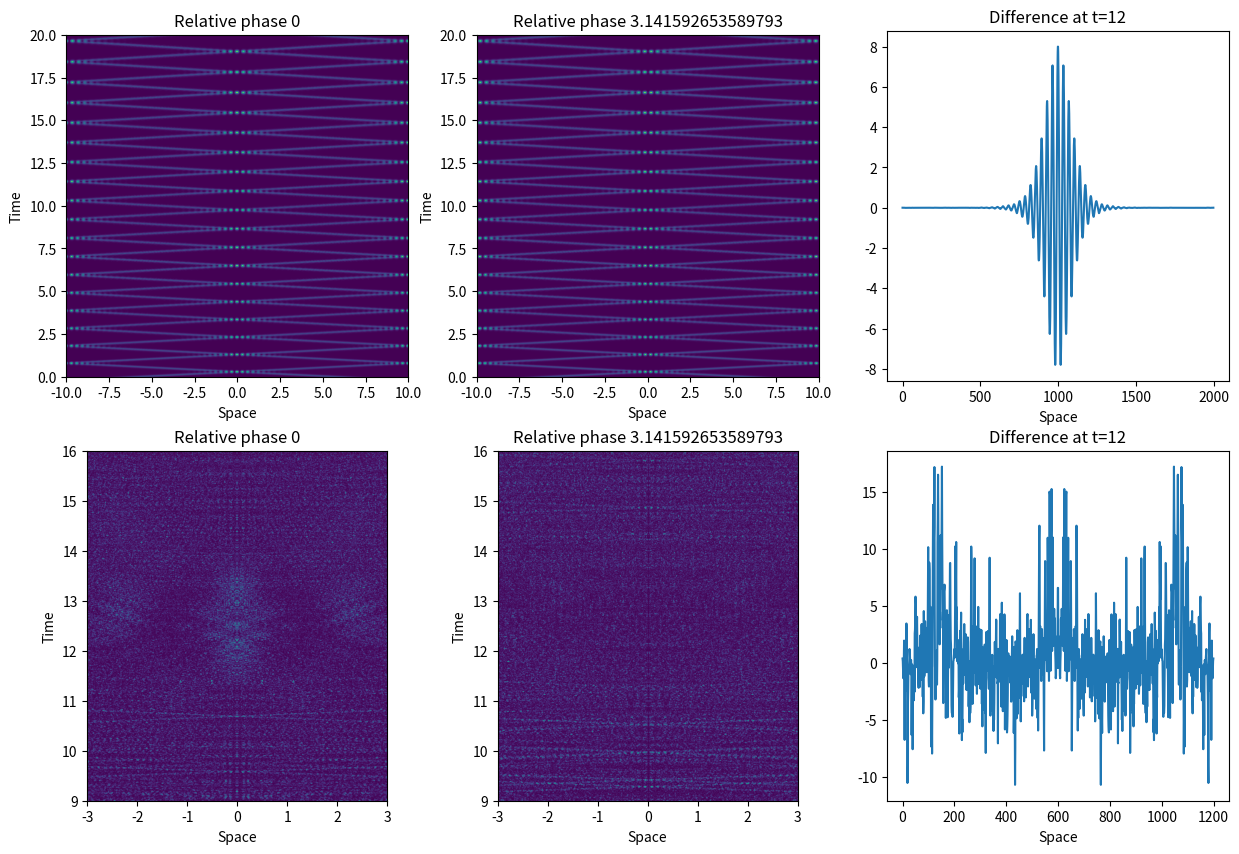

Here is the Python script that generated this plot:
"""
Created on Sun Oct 28 10:15:11 2018
Version 5 
[redacted]
"""

from __future__ import division
import numpy as np
import matplotlib.pyplot as pyplot

############ FUNCTIONS #############

def fourier_transform(f):
    F = np.fft.fft(f)
    return F

def inverse_fourier(F):
    f = np.fft.ifft(F)
    return f
	
def getks(xs, dx):
	ks = np.fft.fftfreq(len(xs), dx) 
	return ks
	
def schrodinger_time_evolution(psi_initial, V, g):
	
	ks = 2*np.pi*getks(xs,dx) #accessing global variables. Factor of 2pi
	
	psisquareds = np.zeros((len(psi_initial),n_points)) #initialising 2d array
	
	psi = psi_initial #prepare for loop
	psisq = abs(psi_initial)**2 
	
	for it in range(n_points):
		psisquareds[:,it] = psisq #fill array 
		
		interactions = g * abs(psi)**2
			
		step1 = fourier_transform(np.exp(-1j*(V + interactions)*dt/2) * psi)
		step2 = inverse_fourier(np.exp(-1j*ks**2*dt) * step1)
		psi = np.exp(-1j*(V + interactions)*dt/2) * step2 
		
		psisq = abs(psi)**2

		
	return psisquareds


#global variables for extent of modelling 

n_points = 2000 #number of timesteps (also number of x steps)
dt = 0.01
ts = np.linspace(0,20,n_points) #only for phase 
xs = np.linspace(-10, 10, n_points)
L = xs[-1] - xs[0] #box length 
dx = L/n_points


#generate initial psi
def gaussian():
	psi_initial = np.exp(-xs**2)
	return psi_initial

def soliton(start, velocity, initial_phase, family_param): #frequency = 1
	psi_initial = (2*family_param)**0.5 * np.exp(1j*velocity*(xs-start)) * np.exp(1j*initial_phase) / np.cosh((xs-start) * (family_param)**0.5)
	#psi_initial = (2*family_param)**0.5 * np.exp(1j*velocity*(xs-start)) / np.cosh((xs-start) * (family_param)**0.5) #no phase
	return psi_initial
	
def two_solitons(x1,x2,v1,v2, phase1, phase2, family_param):
    psi_combined = soliton(x1,v1,phase1,family_param) + soliton(x2,v2,phase2,family_param) 
    return psi_combined

#test accuracy of modelling with a special case
def accuracy_test(g_test,t):
    psisquareds_test = schrodinger_time_evolution(soliton(0,0), 0, g_test)
    t = int(t/dt) #taking timestep into account and making sure it's an integer as it is used for indexing 
    norm = np.sum(psisquareds_test[750:1250,:],0) # sum over axis 0, e.g. space between -2 and 2
    accuracy = abs(norm[0] - norm[t])*100/norm[0] #percentage change in norm 
    return accuracy


######### TESTS #########

g_test = -0.025
g_test2 = -0.05
g_test3 = -1

rel_phase1 = 0
rel_phase2 = np.pi

testpsi = schrodinger_time_evolution(two_solitons(-6,6,L/2,-L/2,0,rel_phase1,1), 0, g_test3) 
testpsi2 = schrodinger_time_evolution(two_solitons(-6,6,L/2,-L/2,0,rel_phase2,1), 0, g_test3) 

testpsi3 = schrodinger_time_evolution(two_solitons(-6,6,L/2,-L/2,0,rel_phase1,50), 0, g_test3) 
testpsi4 = schrodinger_time_evolution(two_solitons(-6,6,L/2,-L/2,0,rel_phase2,50), 0, g_test3) 

difference1 = testpsi - testpsi2
difference2 = testpsi3 - testpsi4


########## PLOTS ############

pyplot.figure(figsize=(15,10)) 
#pyplot.suptitle("The effect of inter-atom interactions " + r'$g |\psi|^2$' + " on a soliton model", fontsize=16)	

pyplot.subplot(231)
pyplot.imshow(np.transpose(testpsi), extent=(-10,10,0,20), origin='lower', cmap='viridis') 
pyplot.xlabel("Space")
pyplot.ylabel("Time")
pyplot.title("Relative phase {}".format(rel_phase1))
#pyplot.savefig('rel_phase_0.png')
 
pyplot.subplot(232)
pyplot.imshow(np.transpose(testpsi2), extent=(-10,10,0,20), origin='lower', cmap='viridis') 
pyplot.xlabel("Space")
pyplot.ylabel("Time")
pyplot.title("Relative phase {}".format(rel_phase2))
#pyplot.savefig('rel_phase_pi.png')

#one minus the other to show where fringes are 
pyplot.subplot(233)
pyplot.plot(difference1[:,1200])
pyplot.xlabel("Space")
pyplot.title("Difference at t=12")
#pyplot.savefig('difference.png')

pyplot.subplot(234)
pyplot.imshow(np.transpose(testpsi3[600:1400,900:1600]), extent=(-3,3,9,16), origin='lower', cmap='viridis') 
pyplot.xlabel("Space")
pyplot.ylabel("Time")
pyplot.title("Relative phase {}".format(rel_phase1))
#pyplot.savefig('rel_phase_0.png')
 
pyplot.subplot(235)
pyplot.imshow(np.transpose(testpsi4[600:1400,900:1600]), extent=(-3,3,9,16), origin='lower', cmap='viridis') 
pyplot.xlabel("Space")
pyplot.ylabel("Time")
pyplot.title("Relative phase {}".format(rel_phase2))
#pyplot.savefig('rel_phase_pi.png')

#one minus the other to show where fringes are 
pyplot.subplot(236)
pyplot.plot(difference2[400:1600,1200])
pyplot.xlabel("Space")
pyplot.title("Difference at t=12")
#pyplot.savefig('difference.png')

pyplot.savefig('extensionpic2.png')
pyplot.show()